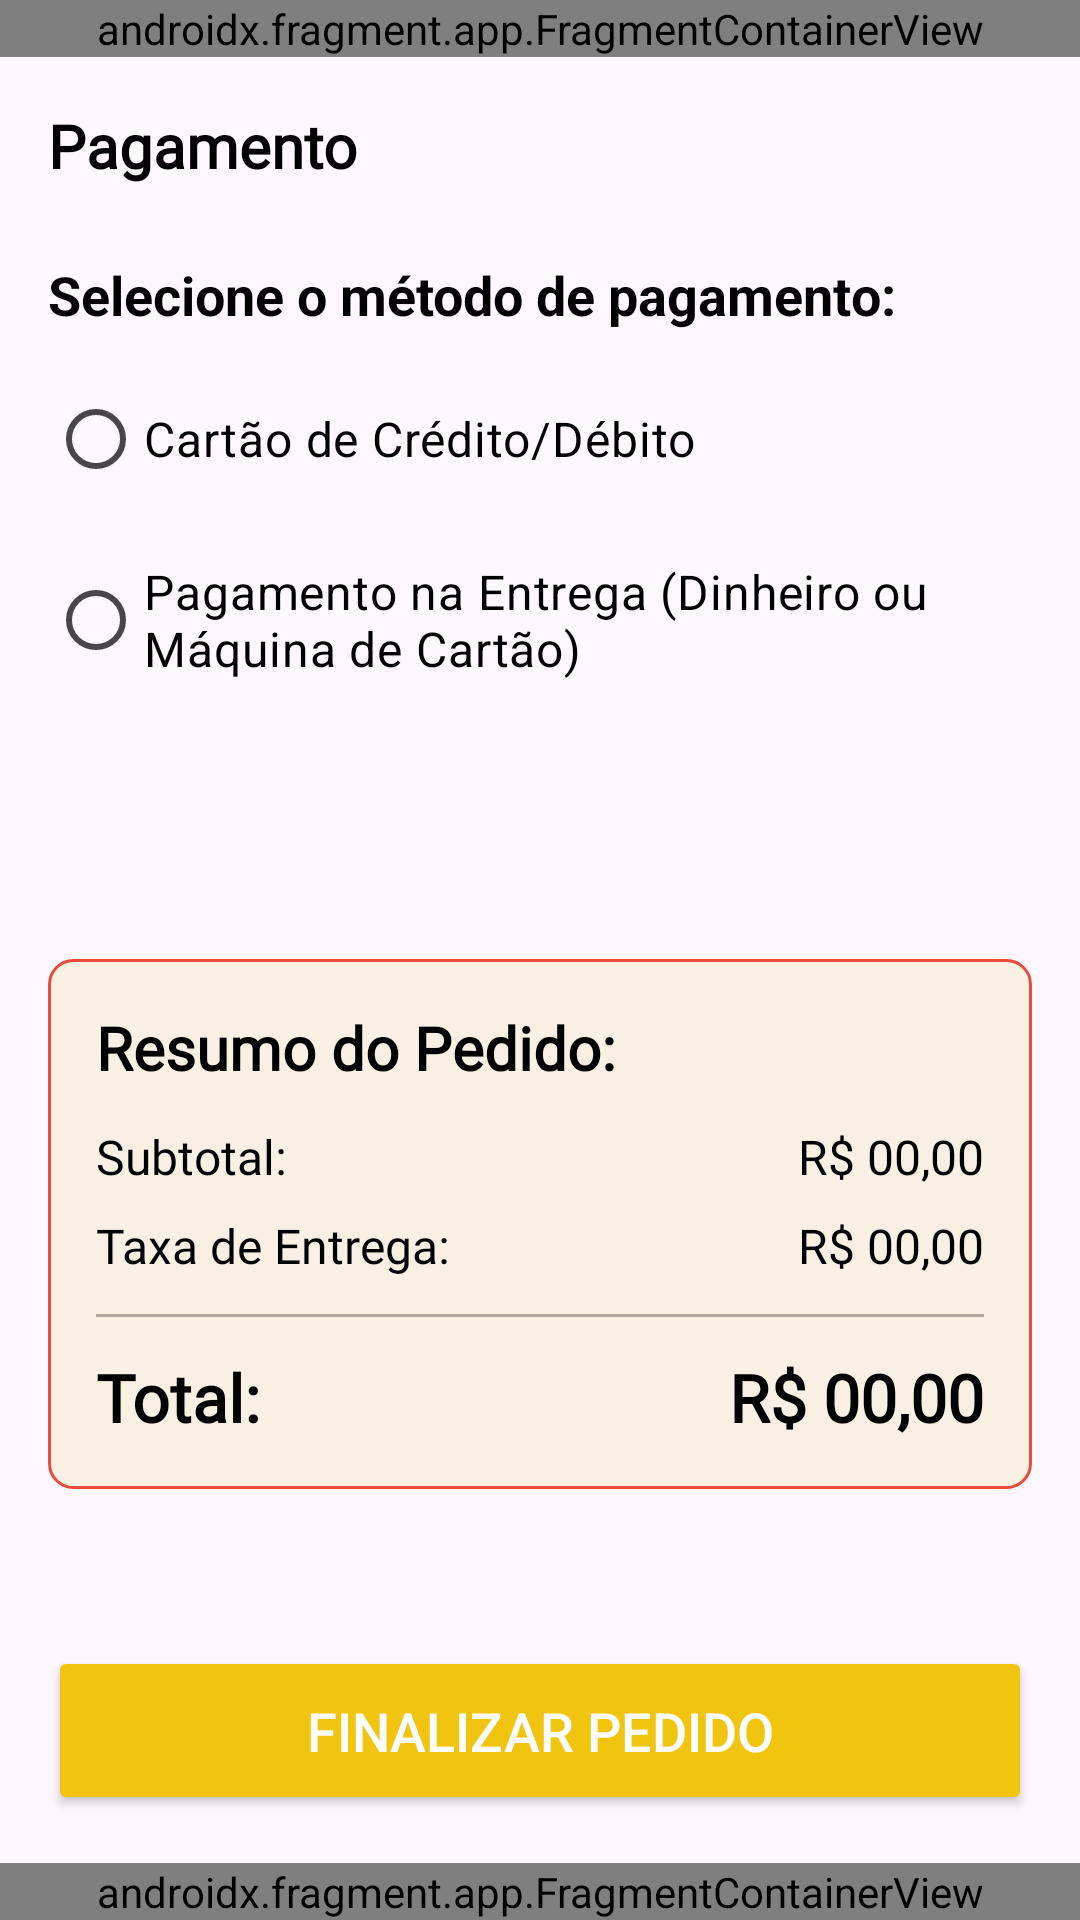

Write the Android layout XML for this screen, with the resource values it uses.
<!-- AndroidManifest.xml: application theme Theme.RestauranteComeuPagou -->
<!-- res/layout/activity_payment.xml -->
<?xml version="1.0" encoding="utf-8"?>
<androidx.constraintlayout.widget.ConstraintLayout xmlns:android="http://schemas.android.com/apk/res/android"
    xmlns:app="http://schemas.android.com/apk/res-auto"
    xmlns:tools="http://schemas.android.com/tools"
    android:id="@+id/main"
    android:layout_width="match_parent"
    android:layout_height="match_parent"
    tools:context=".PaymentActivity">

    <androidx.fragment.app.FragmentContainerView
        android:id="@+id/header"
        android:name="com.example.restaurantecomeupagou.HeaderFragment"
        android:layout_width="match_parent"
        android:layout_height="wrap_content"
        app:layout_constraintStart_toStartOf="parent"
        app:layout_constraintEnd_toEndOf="parent"
        app:layout_constraintTop_toTopOf="parent"
        />

    <TextView
        android:id="@+id/text_view_payment_title"
        android:layout_width="0dp"
        android:layout_height="wrap_content"
        android:paddingStart="16dp"
        android:paddingTop="16dp"
        android:paddingEnd="16dp"
        android:text="Pagamento"
        android:textColor="@color/black"
        android:fontFamily="@font/playfairdisplay_variablefont_wght"
        android:textSize="20sp"
        android:textStyle="bold"
        app:layout_constraintEnd_toEndOf="parent"
        app:layout_constraintStart_toStartOf="parent"
        app:layout_constraintTop_toBottomOf="@+id/header" />

    <LinearLayout
        android:id="@+id/layout_payment_options"
        android:layout_width="0dp"
        android:layout_height="wrap_content"
        android:layout_marginTop="8dp"
        android:orientation="vertical"
        android:padding="16dp"
        app:layout_constraintEnd_toEndOf="parent"
        app:layout_constraintStart_toStartOf="parent"
        app:layout_constraintTop_toBottomOf="@id/text_view_payment_title">

        <TextView
            android:layout_width="wrap_content"
            android:layout_height="wrap_content"
            android:text="Selecione o método de pagamento:"
            android:textColor="@color/black"
            android:textSize="18sp"
            android:textStyle="bold" />

        <RadioGroup
            android:id="@+id/radio_group_payment_method"
            android:layout_width="match_parent"
            android:layout_height="wrap_content"
            android:layout_marginTop="12dp">

            <RadioButton
                android:id="@+id/radio_card"
                android:layout_width="match_parent"
                android:layout_height="wrap_content"
                android:paddingVertical="8dp"
                android:text="Cartão de Crédito/Débito"
                android:textColor="@color/black"
                android:textSize="16sp" />

            <RadioButton
                android:id="@+id/radio_cash_on_delivery"
                android:layout_width="match_parent"
                android:layout_height="wrap_content"
                android:layout_marginTop="8dp"
                android:paddingVertical="8dp"
                android:text="Pagamento na Entrega (Dinheiro ou Máquina de Cartão)"
                android:textColor="@color/black"
                android:textSize="16sp" />
        </RadioGroup>

    </LinearLayout>

    <LinearLayout
        android:id="@+id/layout_order_summary"
        android:layout_width="0dp"
        android:layout_height="wrap_content"
        android:layout_marginHorizontal="16dp"
        android:layout_marginTop="16dp"
        android:background="@drawable/rounded_background_soft_corners"
        android:orientation="vertical"
        android:padding="16dp"
        app:layout_constraintBottom_toTopOf="@id/button_finalize_order"
        app:layout_constraintEnd_toEndOf="parent"
        app:layout_constraintStart_toStartOf="parent"
        app:layout_constraintTop_toBottomOf="@id/layout_payment_options">

        <TextView
            android:layout_width="wrap_content"
            android:layout_height="wrap_content"
            android:text="Resumo do Pedido:"
            android:textColor="@color/black"
            android:fontFamily="@font/playfairdisplay_bold_wght"
            android:textSize="20sp"
            android:textStyle="bold" />

        <LinearLayout
            android:layout_width="match_parent"
            android:layout_height="wrap_content"
            android:layout_marginTop="12dp"
            android:orientation="horizontal">

            <TextView
                android:id="@+id/text_view_subtotal_summary_label"
                android:layout_width="0dp"
                android:layout_height="wrap_content"
                android:layout_weight="1"
                android:text="Subtotal:"
                android:textColor="@color/black"
                android:fontFamily="@font/lato_regular"
                android:textSize="16sp" />

            <TextView
                android:id="@+id/text_view_subtotal_summary_value"
                android:layout_width="wrap_content"
                android:layout_height="wrap_content"
                android:text="R$ 00,00"
                android:textColor="@color/black"
                android:fontFamily="@font/lato_regular"
                android:textSize="16sp" />
        </LinearLayout>

        <LinearLayout
            android:layout_width="match_parent"
            android:layout_height="wrap_content"
            android:layout_marginTop="8dp"
            android:orientation="horizontal">

            <TextView
                android:id="@+id/text_view_delivery_fee_label"
                android:layout_width="0dp"
                android:layout_height="wrap_content"
                android:layout_weight="1"
                android:text="Taxa de Entrega:"
                android:textColor="@color/black"
                android:fontFamily="@font/lato_regular"
                android:textSize="16sp" />

            <TextView
                android:id="@+id/text_view_delivery_fee_value"
                android:layout_width="wrap_content"
                android:layout_height="wrap_content"
                android:text="R$ 00,00"
                android:textColor="@color/black"
                android:fontFamily="@font/lato_regular"
                android:textSize="16sp" />
        </LinearLayout>

        <View
            android:layout_width="match_parent"
            android:layout_height="1dp"
            android:layout_marginTop="12dp"
            android:layout_marginBottom="12dp"
            android:alpha="0.3"
            android:background="@color/black" />

        <LinearLayout
            android:layout_width="match_parent"
            android:layout_height="wrap_content"
            android:orientation="horizontal">

            <TextView
                android:id="@+id/text_view_total_label"
                android:layout_width="0dp"
                android:layout_height="wrap_content"
                android:layout_weight="1"
                android:text="Total:"
                android:textColor="@color/black"
                android:fontFamily="@font/playfairdisplay_bold_wght"
                android:textSize="22sp"
                android:textStyle="bold" />

            <TextView
                android:id="@+id/text_view_total_value"
                android:layout_width="wrap_content"
                android:layout_height="wrap_content"
                android:text="R$ 00,00"
                android:textColor="@color/black"
                android:fontFamily="@font/playfairdisplay_bold_wght"
                android:textSize="22sp"
                android:textStyle="bold" />
        </LinearLayout>

    </LinearLayout>

    <Button
        android:id="@+id/button_finalize_order"
        android:layout_width="0dp"
        android:layout_height="wrap_content"
        android:layout_margin="16dp"
        android:backgroundTint="@color/btn_comeco"
        android:padding="16dp"
        android:text="Finalizar Pedido"
        android:textColor="@android:color/white"
        android:textSize="18sp"
        app:layout_constraintBottom_toTopOf="@id/footer"
        app:layout_constraintEnd_toEndOf="parent"
        app:layout_constraintStart_toStartOf="parent" />

    <androidx.fragment.app.FragmentContainerView
        android:id="@+id/footer"
        android:name="com.example.restaurantecomeupagou.FooterFragment"
        android:layout_width="match_parent"
        android:layout_height="wrap_content"
        app:layout_constraintBottom_toBottomOf="parent"
        />

</androidx.constraintlayout.widget.ConstraintLayout>
<!-- resources referenced by this layout -->
<resources>
  <color name="black">#FF000000</color>
  <color name="btn_comeco">#F1C40F</color>
  <!-- drawable rounded_background_soft_corners (drawable) -->
  <?xml version="1.0" encoding="utf-8"?>
  <shape xmlns:android="http://schemas.android.com/apk/res/android">
      <corners android:radius="8dp"/> <solid android:color="#F8F0E3"/> <stroke android:width="1dp" android:color="@color/btn_add" android:alpha="0.2"/>
  </shape>
  <style name="Theme.RestauranteComeuPagou" parent="Base.Theme.RestauranteComeuPagou" />
  <color name="btn_add">#E74C3C</color>
  <style name="Base.Theme.RestauranteComeuPagou" parent="Theme.Material3.DayNight.NoActionBar">
          
          
      </style>
</resources>
